Image classification data set "lemon_dataset" (Dante-Cadiz/lemon-qualitycontrol on GitHub). Class labels (2): bad quality, good quality.

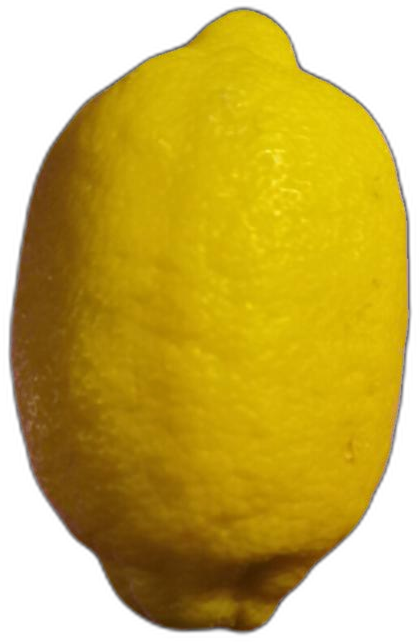
Label: bad quality

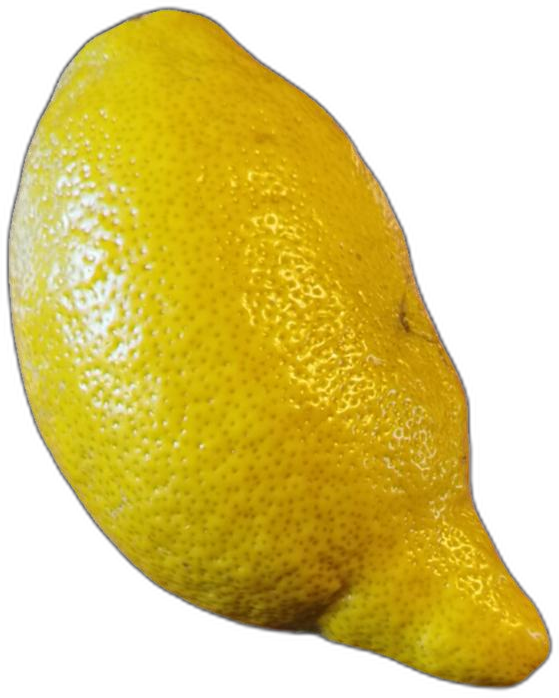
Label: bad quality

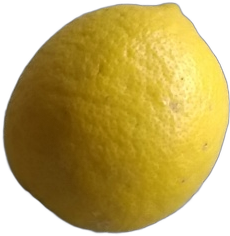
Label: good quality

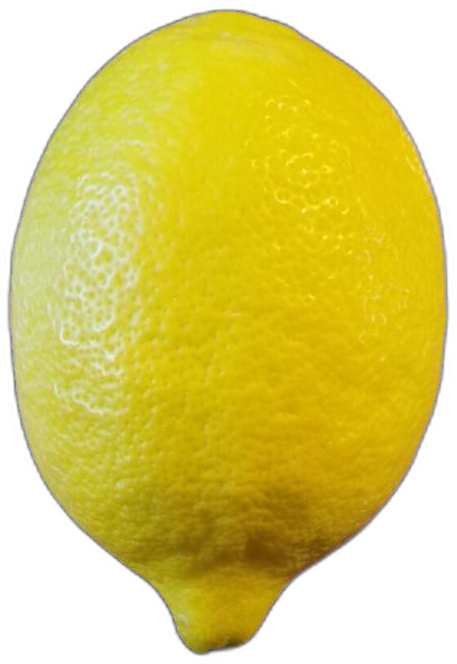
Label: good quality

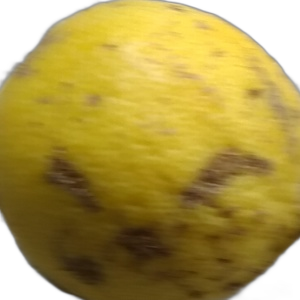
Label: bad quality

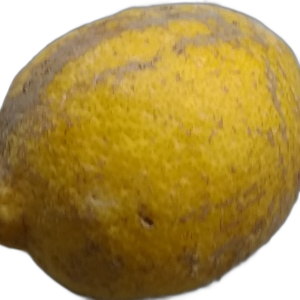
Label: bad quality
